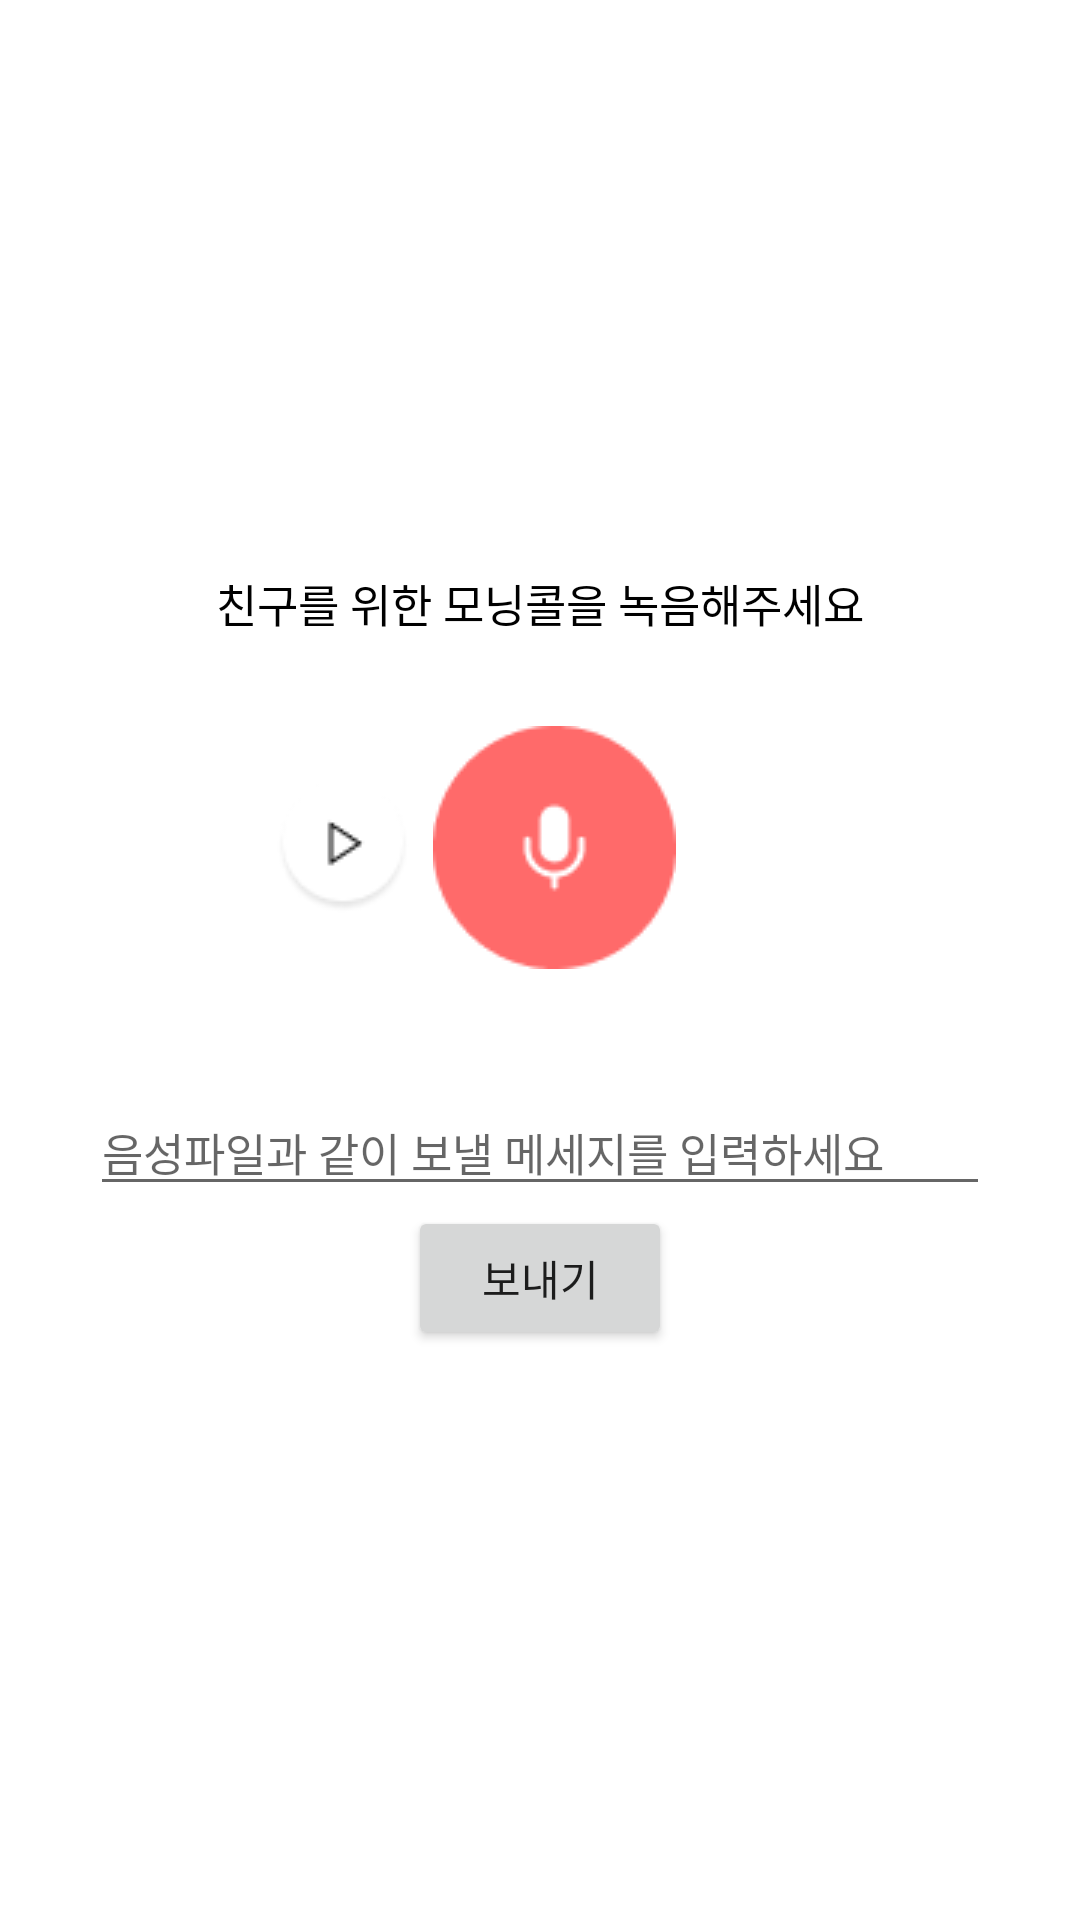

Layout XML and referenced resources for this Android screen:
<!-- AndroidManifest.xml: application theme Theme.Hey_dude -->
<!-- res/layout/activity_record.xml -->
<?xml version="1.0" encoding="utf-8"?>
<LinearLayout xmlns:android="http://schemas.android.com/apk/res/android"
    xmlns:app="http://schemas.android.com/apk/res-auto"
    xmlns:tools="http://schemas.android.com/tools"
    android:layout_width="match_parent"
    android:layout_height="match_parent"
    android:orientation="vertical"
    android:gravity="center"
    tools:context="com.mirim.hey_dude.RecordActivity">
    <TextView
        android:layout_width="wrap_content"
        android:layout_height="wrap_content"
        android:layout_marginBottom="30dp"
        android:text="친구를 위한 모닝콜을 녹음해주세요"
        android:textColor="@color/black"
        android:textSize="15dp"/>
    <LinearLayout
        android:layout_width="wrap_content"
        android:layout_height="wrap_content"
        android:orientation="horizontal"
        android:gravity="center"
        android:layout_marginBottom="40dp">
        <ImageButton
            android:id="@+id/playingBtn"
            android:layout_width="wrap_content"
            android:layout_height="wrap_content"
            android:layout_marginRight="20dp"
            android:textSize="19sp"
            android:layout_margin="8dp"
            android:src="@drawable/playbutton"
            android:background="#00000000"
            android:enabled="false" />
        <ImageButton
            android:id="@+id/recordBtn"
            android:layout_width="wrap_content"
            android:layout_height="wrap_content"
            android:src="@drawable/record"
            android:background="#00000000"
            android:layout_marginRight="50dp"
            android:text="녹음하기" />

    </LinearLayout>
    <EditText
        android:id="@+id/EditAudioMess"
        android:layout_width="300dp"
        android:layout_height="wrap_content"
        android:textSize="15sp"
        android:hint="음성파일과 같이 보낼 메세지를 입력하세요"/>
    <Button
        android:id="@+id/btnUpload"
        android:layout_width="wrap_content"
        android:layout_height="wrap_content"
        android:text="보내기" />
</LinearLayout>
<!-- resources referenced by this layout -->
<resources>
  <color name="black">#FF000000</color>
  <!-- drawable playbutton (drawable) -->
  <?xml version="1.0" encoding="utf-8"?>
  <selector xmlns:android="http://schemas.android.com/apk/res/android">
      <item android:state_enabled="false" android:drawable="@drawable/btn_play_disable"></item>
      <item android:state_enabled="true" android:drawable="@drawable/btn_play"></item>
  </selector>
  <!-- drawable record: png bitmap (drawable, 1734 bytes) -->
  <style name="Theme.Hey_dude" parent="Theme.MaterialComponents.DayNight.DarkActionBar">
          
          <item name="colorPrimary">#6D61FF</item>
          <item name="colorPrimaryVariant">@color/purple_700</item>
          <item name="colorOnPrimary">@color/white</item>
          
          <item name="colorSecondary">@color/teal_200</item>
          <item name="colorSecondaryVariant">@color/teal_700</item>
          <item name="colorOnSecondary">@color/black</item>
          
          <item name="android:statusBarColor" tools:targetApi="l">?attr/colorPrimaryVariant</item>
          
          <item name="windowNoTitle">true</item>
          <item name="android:windowNoTitle">true</item>
      </style>
  <!-- drawable btn_play_disable: png bitmap (drawable, 1266 bytes) -->
  <!-- drawable btn_play: png bitmap (drawable, 1229 bytes) -->
  <color name="purple_700">#FF3700B3</color>
  <color name="white">#FFFFFFFF</color>
  <color name="teal_200">#FF03DAC5</color>
  <color name="teal_700">#FF018786</color>
</resources>
